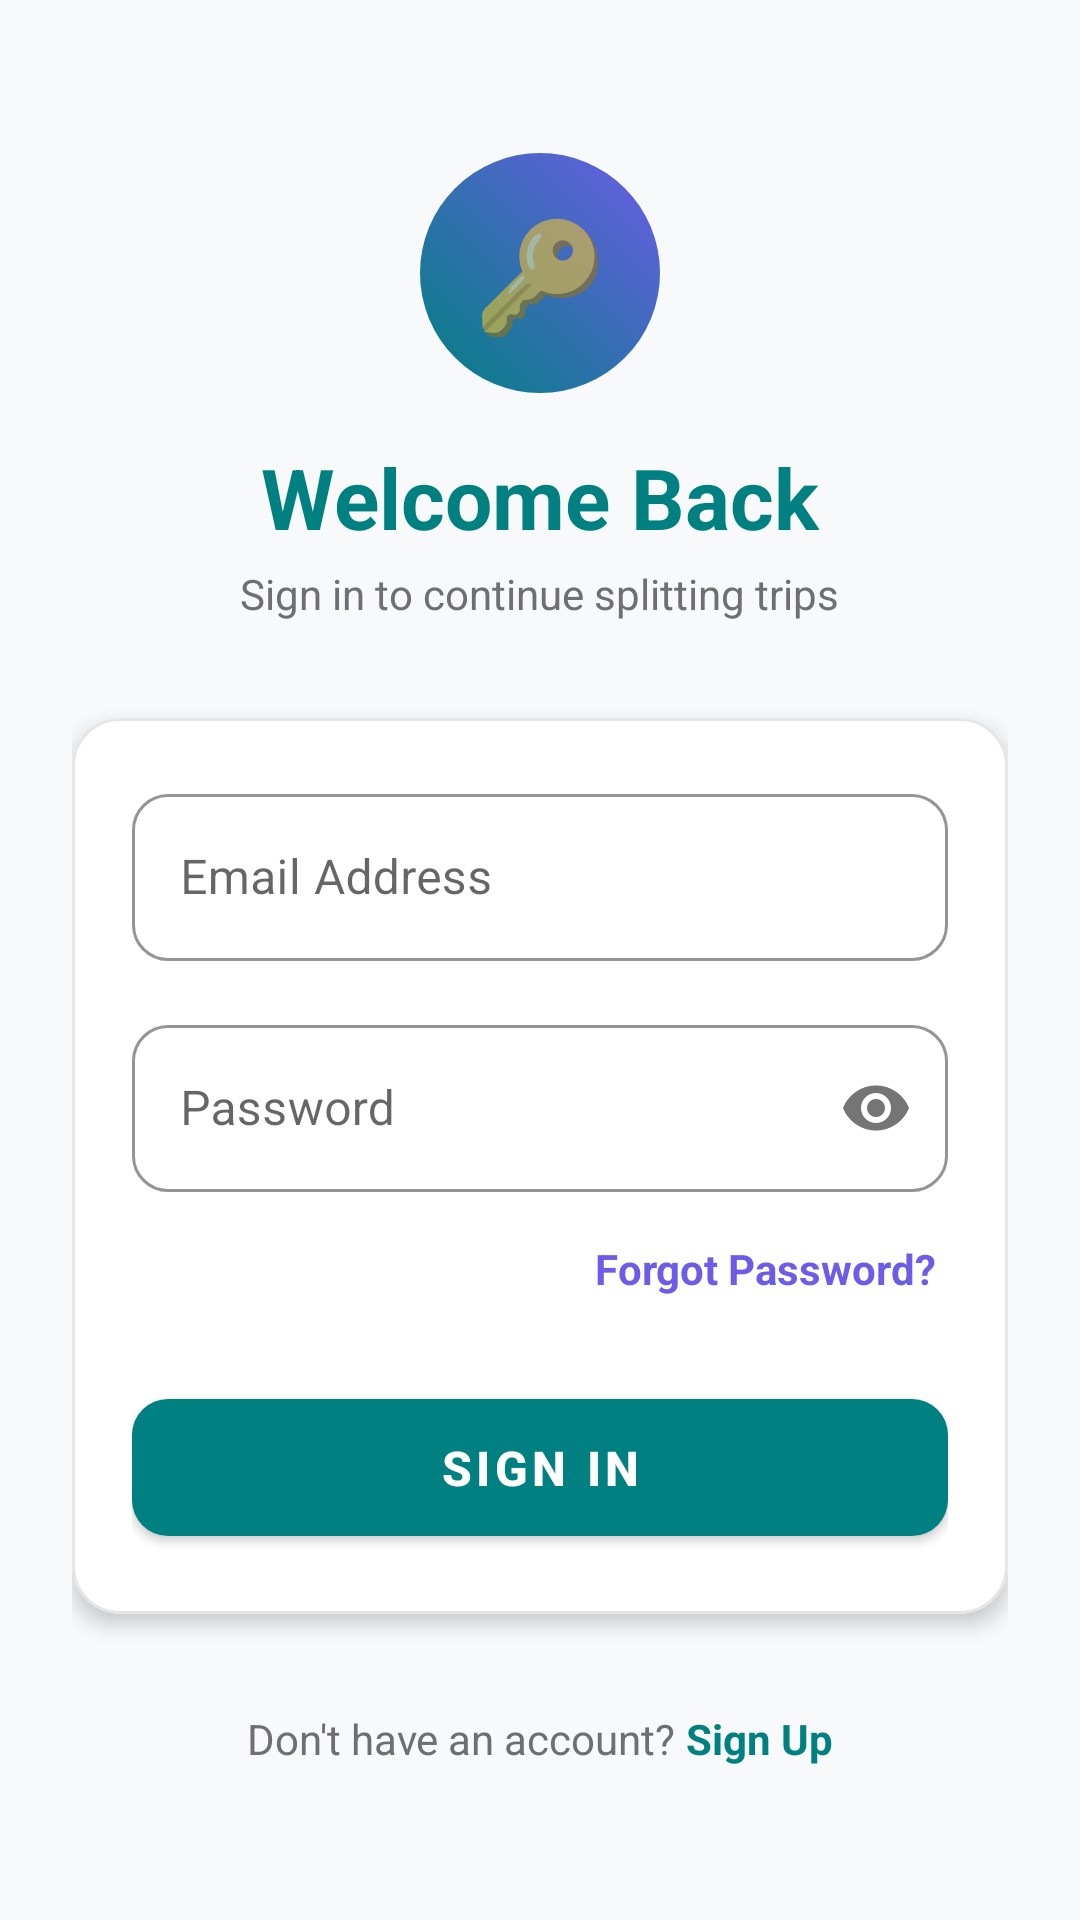

Here is an Android app screen rendered from its layout file. Give the layout XML and the strings, colors and styles it references.
<!-- AndroidManifest.xml: application theme Theme.TripExpenseTracker -->
<!-- res/layout/fragment_login.xml -->
<?xml version="1.0" encoding="utf-8"?>
<ScrollView xmlns:android="http://schemas.android.com/apk/res/android"
    xmlns:app="http://schemas.android.com/apk/res-auto"
    android:layout_width="match_parent"
    android:layout_height="match_parent"
    android:fillViewport="true"
    android:background="@color/background_light">

    <LinearLayout
        android:layout_width="match_parent"
        android:layout_height="wrap_content"
        android:orientation="vertical"
        android:padding="24dp"
        android:gravity="center_vertical">

        
        <FrameLayout
            android:layout_width="80dp"
            android:layout_height="80dp"
            android:layout_gravity="center"
            android:background="@drawable/bg_circle_avatar">

            <TextView
                android:layout_width="wrap_content"
                android:layout_height="wrap_content"
                android:layout_gravity="center"
                android:text="🔑"
                android:textSize="36sp" />
        </FrameLayout>

        <TextView
            android:layout_width="wrap_content"
            android:layout_height="wrap_content"
            android:layout_gravity="center"
            android:layout_marginTop="16dp"
            android:text="Welcome Back"
            android:textColor="@color/primary"
            android:textSize="28sp"
            android:textStyle="bold" />

        <TextView
            android:layout_width="wrap_content"
            android:layout_height="wrap_content"
            android:layout_gravity="center"
            android:layout_marginTop="4dp"
            android:text="Sign in to continue splitting trips"
            android:textColor="@color/text_secondary_light"
            android:textSize="14sp" />

        
        <com.google.android.material.card.MaterialCardView
            android:layout_width="match_parent"
            android:layout_height="wrap_content"
            android:layout_marginTop="32dp"
            app:cardCornerRadius="16dp"
            app:cardElevation="4dp"
            app:strokeWidth="1dp"
            app:strokeColor="@color/card_border_light">

            <LinearLayout
                android:layout_width="match_parent"
                android:layout_height="wrap_content"
                android:orientation="vertical"
                android:padding="20dp">

                
                <com.google.android.material.textfield.TextInputLayout
                    android:id="@+id/til_login_email"
                    style="@style/Widget.App.TextInputLayout"
                    android:layout_width="match_parent"
                    android:layout_height="wrap_content"
                    android:hint="Email Address">

                    <com.google.android.material.textfield.TextInputEditText
                        android:id="@+id/et_login_email"
                        android:layout_width="match_parent"
                        android:layout_height="wrap_content"
                        android:inputType="textEmailAddress"
                        android:textSize="16sp" />
                </com.google.android.material.textfield.TextInputLayout>

                
                <com.google.android.material.textfield.TextInputLayout
                    android:id="@+id/til_login_password"
                    style="@style/Widget.App.TextInputLayout"
                    android:layout_width="match_parent"
                    android:layout_height="wrap_content"
                    android:layout_marginTop="16dp"
                    android:hint="Password"
                    app:passwordToggleEnabled="true">

                    <com.google.android.material.textfield.TextInputEditText
                        android:id="@+id/et_login_password"
                        android:layout_width="match_parent"
                        android:layout_height="wrap_content"
                        android:inputType="textPassword"
                        android:textSize="16sp" />
                </com.google.android.material.textfield.TextInputLayout>

                
                <TextView
                    android:id="@+id/tv_forgot_password"
                    android:layout_width="wrap_content"
                    android:layout_height="wrap_content"
                    android:layout_gravity="end"
                    android:layout_marginTop="12dp"
                    android:text="Forgot Password?"
                    android:textColor="@color/secondary"
                    android:textSize="14sp"
                    android:textStyle="bold"
                    android:padding="4dp" />

                
                <com.google.android.material.button.MaterialButton
                    android:id="@+id/btn_login"
                    style="@style/Widget.App.Button"
                    android:layout_width="match_parent"
                    android:layout_height="wrap_content"
                    android:layout_marginTop="24dp"
                    android:text="Sign In" />

            </LinearLayout>
        </com.google.android.material.card.MaterialCardView>

        
        <LinearLayout
            android:layout_width="wrap_content"
            android:layout_height="wrap_content"
            android:layout_gravity="center"
            android:layout_marginTop="32dp"
            android:orientation="horizontal">

            <TextView
                android:layout_width="wrap_content"
                android:layout_height="wrap_content"
                android:text="Don't have an account? "
                android:textColor="@color/text_secondary_light"
                android:textSize="14sp" />

            <TextView
                android:id="@+id/tv_go_to_register"
                android:layout_width="wrap_content"
                android:layout_height="wrap_content"
                android:text="Sign Up"
                android:textColor="@color/primary"
                android:textSize="14sp"
                android:textStyle="bold" />
        </LinearLayout>

    </LinearLayout>
</ScrollView>
<!-- resources referenced by this layout -->
<resources>
  <color name="background_light">#F8F9FA</color>
  <color name="card_border_light">#E5E5EA</color>
  <color name="primary">#008080</color>
  <color name="secondary">#6C5CE7</color>
  <color name="text_secondary_light">#6E6E73</color>
  <!-- drawable bg_circle_avatar (drawable) -->
  <?xml version="1.0" encoding="utf-8"?>
  <shape xmlns:android="http://schemas.android.com/apk/res/android"
      android:shape="oval">
      <gradient
          android:startColor="@color/primary"
          android:endColor="@color/secondary"
          android:angle="45"/>
  </shape>
  <style name="Widget.App.Button" parent="Widget.MaterialComponents.Button">
          <item name="cornerRadius">12dp</item>
          <item name="android:paddingTop">12dp</item>
          <item name="android:paddingBottom">12dp</item>
          <item name="android:textSize">16sp</item>
          <item name="android:textStyle">bold</item>
      </style>
  <style name="Widget.App.TextInputLayout" parent="Widget.MaterialComponents.TextInputLayout.OutlinedBox">
          <item name="boxCornerRadiusTopStart">12dp</item>
          <item name="boxCornerRadiusTopEnd">12dp</item>
          <item name="boxCornerRadiusBottomStart">12dp</item>
          <item name="boxCornerRadiusBottomEnd">12dp</item>
          <item name="boxStrokeColor">@color/primary</item>
          <item name="hintTextColor">@color/primary</item>
      </style>
  <style name="Theme.TripExpenseTracker" parent="Theme.MaterialComponents.DayNight.NoActionBar">
          
          <item name="colorPrimary">@color/primary</item>
          <item name="colorPrimaryVariant">@color/primary_dark</item>
          <item name="colorOnPrimary">@color/white</item>
          
          <item name="colorSecondary">@color/secondary</item>
          <item name="colorSecondaryVariant">@color/secondary_dark</item>
          <item name="colorOnSecondary">@color/white</item>
          
          <item name="android:statusBarColor">?attr/colorPrimaryVariant</item>
          
          <item name="android:windowBackground">@color/background_light</item>
          
          
          <item name="cardViewStyle">@style/Widget.App.CardView</item>
      </style>
  <color name="primary_dark">#005A5A</color>
  <color name="white">#FFFFFF</color>
  <color name="secondary_dark">#4834D4</color>
  <style name="Widget.App.CardView" parent="Widget.MaterialComponents.CardView">
          <item name="cardElevation">6dp</item>
          <item name="cardCornerRadius">16dp</item>
          <item name="cardBackgroundColor">@color/surface_light</item>
      </style>
  <color name="surface_light">#FFFFFF</color>
</resources>
